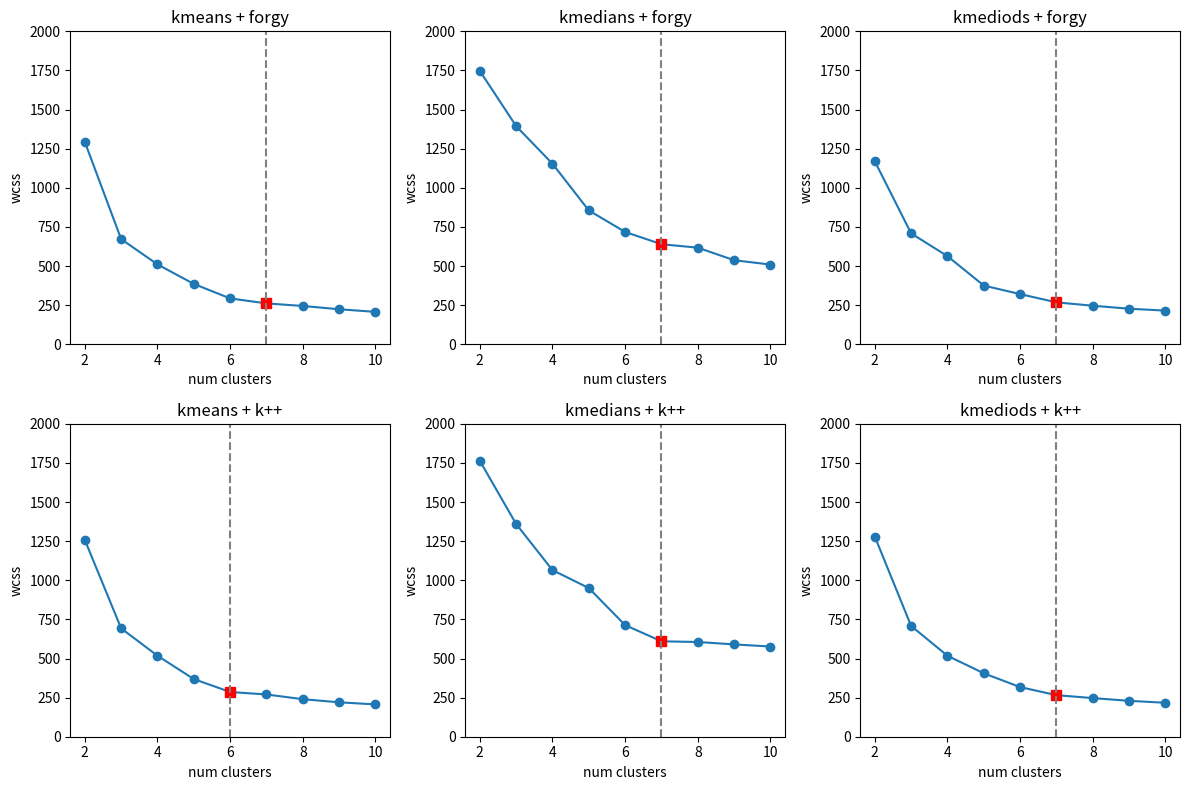

Recreate this plot in Python. (Note: this script raises an exception after producing the figure.)
import numpy as np
import matplotlib.pyplot as plt
import json

wcss_meansforgy = [1293.40, 671.92, 510.29, 385.44, 292.79, 260.99, 244.48, 223.53, 206.71]
wcss_mediansforgy = [1747.35, 1393.91, 1153.67, 855.10, 717.62, 639.27, 617.18, 537.01, 509.11]
wcss_mediodsforgy = [1169.07, 708.54, 562.70, 374.94, 320.27, 267.54, 246.09, 227.00, 214.80]
wcss_meanskpp = [1258.08, 692.57, 517.72, 368.51, 285.92, 270.00, 239.88, 219.94, 206.54]
wcss_medianskpp = [1763.61, 1359.59, 1064.98, 950.20, 713.24, 609.89, 605.48, 590.10, 576.46]
wcss_mediodskpp = [1279.16, 707.89, 517.41 ,405.38, 317.19 ,265.68, 246.88, 229.49, 216.90]


wcss = [
    wcss_meansforgy,
    wcss_mediansforgy,
    wcss_mediodsforgy,
    wcss_meanskpp,
    wcss_medianskpp,
    wcss_mediodskpp
]

algorithm_type = ["kmeans + forgy", "kmedians + forgy", "kmediods + forgy", "kmeans + k++", "kmedians + k++", "kmediods + k++"]
index_type = ["wcss", "chi", "slh"]
index_max_values = [2000, 15000, 1.0]


k_list = [2, 3, 4, 5, 6, 7, 8, 9, 10]
optimum_k_list = [7, 7, 7, 6, 7, 7]

#for index in range(0, 3):
fig, axs = plt.subplots(2, 3, figsize=(12, 8))

axs = axs.flatten()

for i in range(6):
    #plt.plot(k_list, data, '-gx', markevery=optimum_k_list, label='line with select markers', markerfacecolor='red')
    axs[i].plot(k_list, wcss[i], '-o')
    axs[i].plot(optimum_k_list[i], wcss[i][optimum_k_list[i] - 2], 's', color='red', markersize=7)
    axs[i].axvline(x=optimum_k_list[i], color='gray', linestyle="--")

    axs[i].set_ylim(0, index_max_values[0])

    axs[i].set_title(algorithm_type[i])
    axs[i].set_ylabel(index_type[0])
    axs[i].set_xlabel('num clusters')


plt.tight_layout()

plt.savefig("../doc/plots/" + index_type[0] + "_plotset.jpg")